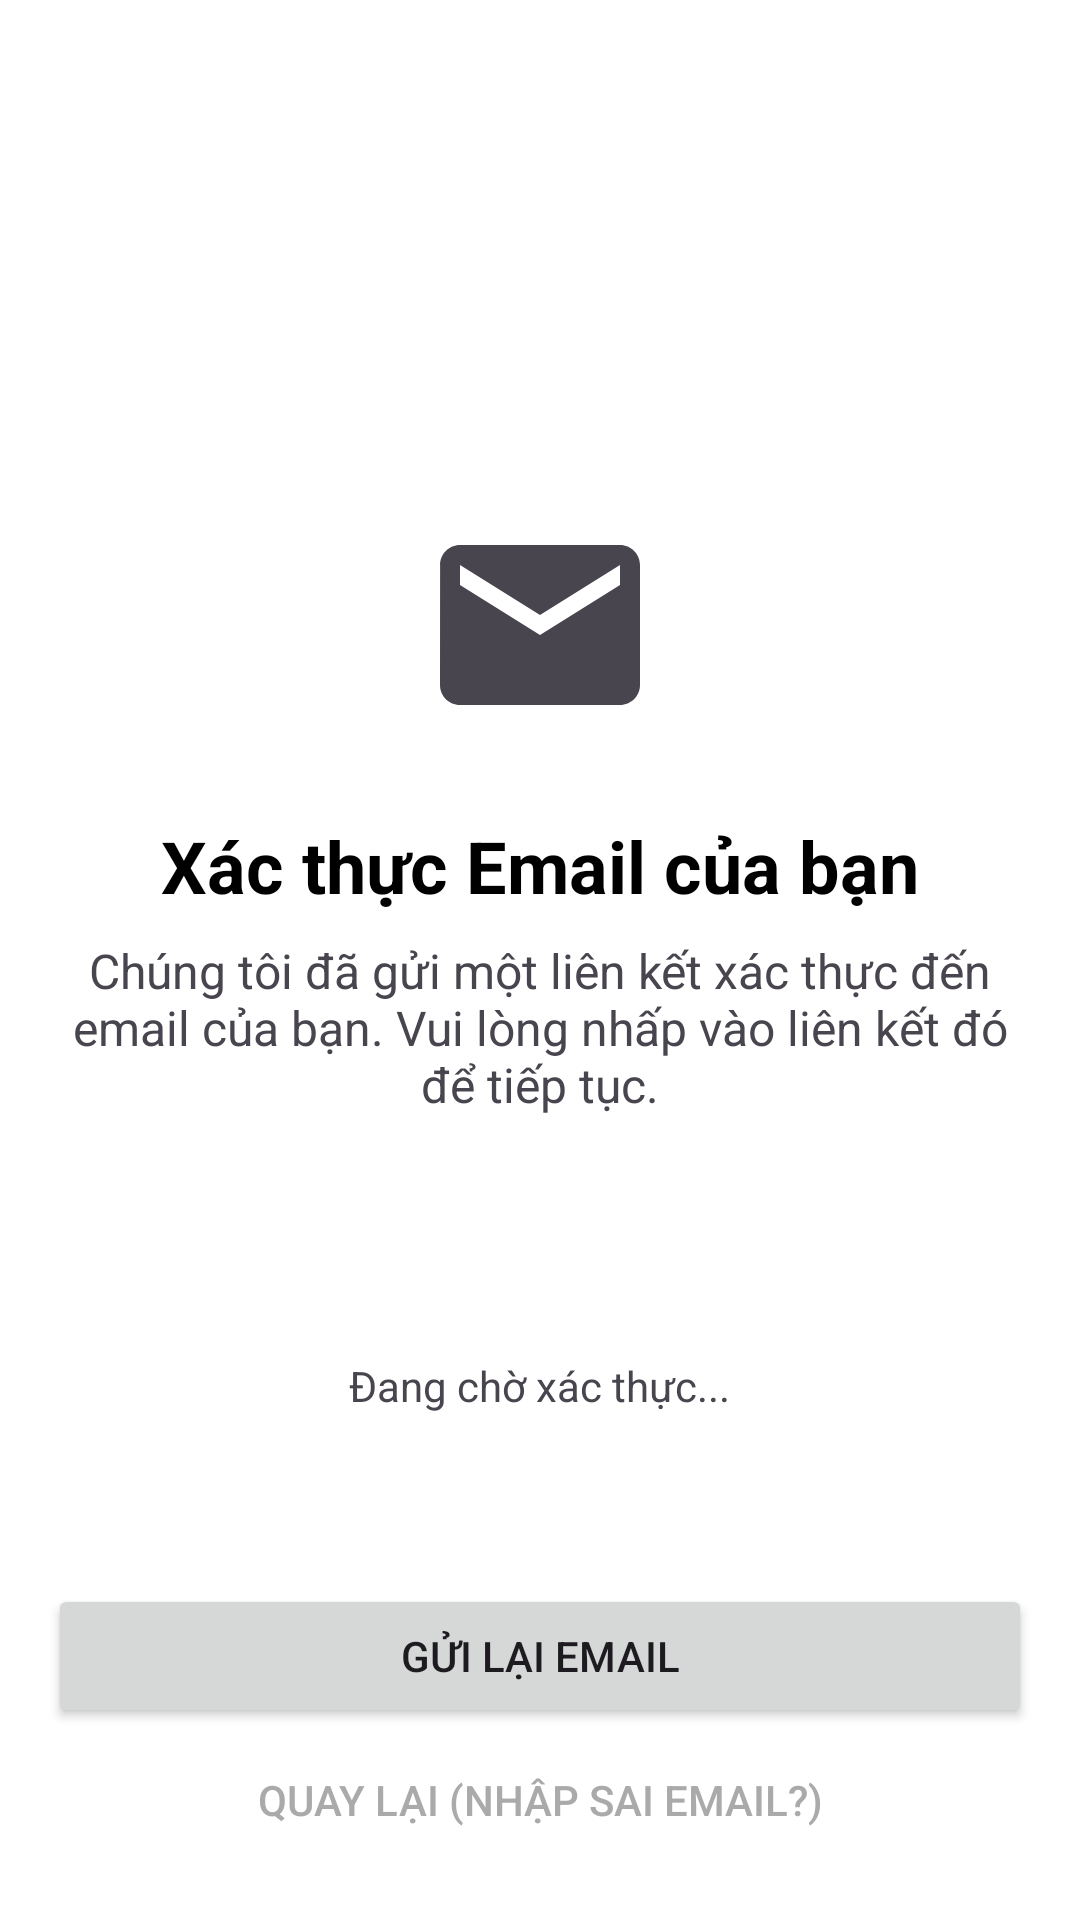

This screen was rendered from an Android layout file. Write that file and the resources it references.
<!-- AndroidManifest.xml: application theme Theme.SocialApplication -->
<!-- res/layout/activity_email_verification.xml -->
<?xml version="1.0" encoding="utf-8"?>
<RelativeLayout xmlns:android="http://schemas.android.com/apk/res/android"
    xmlns:tools="http://schemas.android.com/tools"
    android:layout_width="match_parent"
    android:layout_height="match_parent"
    android:padding="16dp"
    android:background="@android:color/white"
    tools:context=".auth.EmailVerificationActivity">

    <LinearLayout
        android:layout_width="match_parent"
        android:layout_height="wrap_content"
        android:layout_centerInParent="true"
        android:gravity="center"
        android:orientation="vertical">

        <ImageView
            android:layout_width="80dp"
            android:layout_height="80dp"
            android:src="@drawable/ic_email" />

        <TextView
            android:layout_width="wrap_content"
            android:layout_height="wrap_content"
            android:layout_marginTop="24dp"
            android:text="Xác thực Email của bạn"
            android:textColor="@android:color/black"
            android:textSize="24sp"
            android:textStyle="bold" />

        <TextView
            android:id="@+id/verification_message"
            android:layout_width="wrap_content"
            android:layout_height="wrap_content"
            android:layout_marginTop="8dp"
            android:gravity="center"
            android:text="Chúng tôi đã gửi một liên kết xác thực đến email của bạn. Vui lòng nhấp vào liên kết đó để tiếp tục."
            android:textSize="16sp" />

        <ProgressBar
            android:layout_width="wrap_content"
            android:layout_height="wrap_content"
            android:layout_marginTop="24dp"/>

        <TextView
            android:layout_width="wrap_content"
            android:layout_height="wrap_content"
            android:layout_marginTop="8dp"
            android:text="Đang chờ xác thực..."/>

    </LinearLayout>

    <LinearLayout
        android:layout_width="match_parent"
        android:layout_height="wrap_content"
        android:layout_alignParentBottom="true"
        android:orientation="vertical">

        <Button
            android:id="@+id/resend_email_button"
            android:layout_width="match_parent"
            android:layout_height="wrap_content"
            android:text="Gửi lại Email" />

        <Button
            android:id="@+id/back_to_register_button"
            style="?android:attr/borderlessButtonStyle"
            android:layout_width="match_parent"
            android:layout_height="wrap_content"
            android:text="Quay lại (Nhập sai email?)"
            android:textColor="@android:color/darker_gray" />

    </LinearLayout>

</RelativeLayout>
<!-- resources referenced by this layout -->
<resources>
  <!-- drawable ic_email (drawable) -->
  <vector xmlns:android="http://schemas.android.com/apk/res/android"
      android:width="24dp"
      android:height="24dp"
      android:viewportWidth="24"
      android:viewportHeight="24"
      android:tint="?attr/colorControlNormal">
    <path
        android:fillColor="@android:color/darker_gray"
        android:pathData="M20,4H4C2.9,4 2.01,4.9 2.01,6L2,18c0,1.1 0.9,2 2,2h16c1.1,0 2,-0.9 2,-2V6C22,4.9 21.1,4 20,4zM20,8l-8,5 -8,-5V6l8,5 8,-5V8z"/>
  </vector>
  <style name="Theme.SocialApplication" parent="Base.Theme.SocialApplication" />
  <style name="Base.Theme.SocialApplication" parent="Theme.Material3.DayNight.NoActionBar">
          
          
      </style>
</resources>
